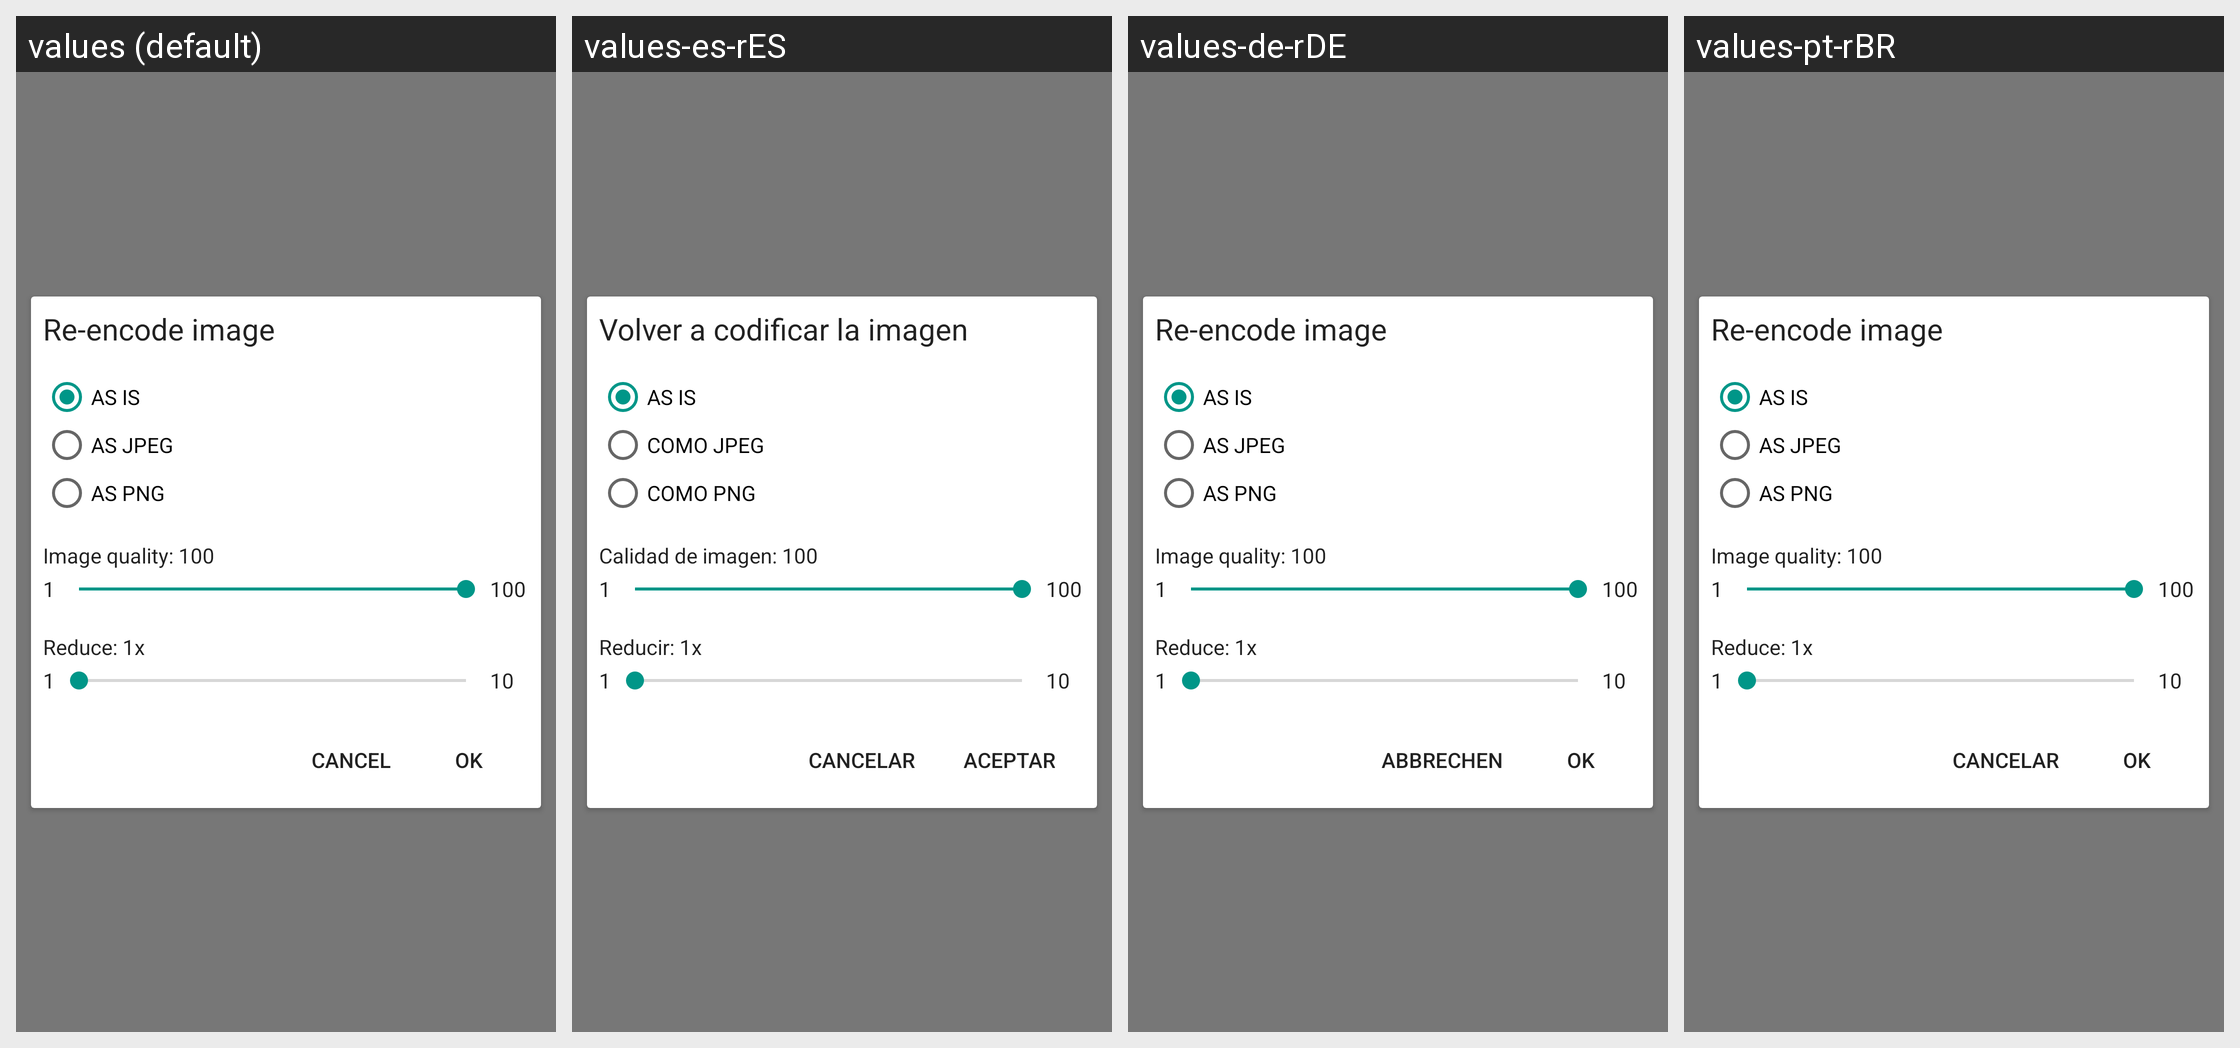

Here is an Android app screen in its default locale and in the app's own translations. Write out the translated-string differences for the strings that appear on this screen.
Android screen res/layout/layout_image_reencoding.xml rendered under 4 locales, left to right: values (default), values-es-rES, values-de-rDE, values-pt-rBR. Device: Nexus 5 (rendered at 1080×1920; each locale shown at half size, 540×960, under a caption strip naming it); theme Chan.Theme.
Other locales in the repository, not shown: values-in-rID, values-it-rIT, values-nl-rNL, values-ru-rRU.
Strings drawn on this screen, with the default value and each locale's value (text and hints the layout hard-codes, and strings that could not be matched under every locale, appear in the picture but are not listed):

reencode_image_re_encode_image_text
  values: Re-encode image
  values-es-rES: Volver a codificar la imagen
  values-de-rDE: Re-encode image  [not translated; the default value is used]
  values-pt-rBR: Re-encode image  [not translated; the default value is used]

reencode_image_as_jpeg
  values: AS JPEG
  values-es-rES: COMO JPEG
  values-de-rDE: AS JPEG  [not translated; the default value is used]
  values-pt-rBR: AS JPEG  [not translated; the default value is used]

reencode_image_as_png
  values: AS PNG
  values-es-rES: COMO PNG
  values-de-rDE: AS PNG  [not translated; the default value is used]
  values-pt-rBR: AS PNG  [not translated; the default value is used]

reencode_image_image_quality_100_default_text
  values: Image quality: 100
  values-es-rES: Calidad de imagen: 100
  values-de-rDE: Image quality: 100  [not translated; the default value is used]
  values-pt-rBR: Image quality: 100  [not translated; the default value is used]

reencode_image_reduce_1x_default_text
  values: Reduce: 1x
  values-es-rES: Reducir: 1x
  values-de-rDE: Reduce: 1x  [not translated; the default value is used]
  values-pt-rBR: Reduce: 1x  [not translated; the default value is used]

cancel
  values: Cancel
  values-es-rES: Cancelar
  values-de-rDE: Abbrechen
  values-pt-rBR: Cancelar

ok
  values: OK
  values-es-rES: Aceptar
  values-de-rDE: OK
  values-pt-rBR: OK
